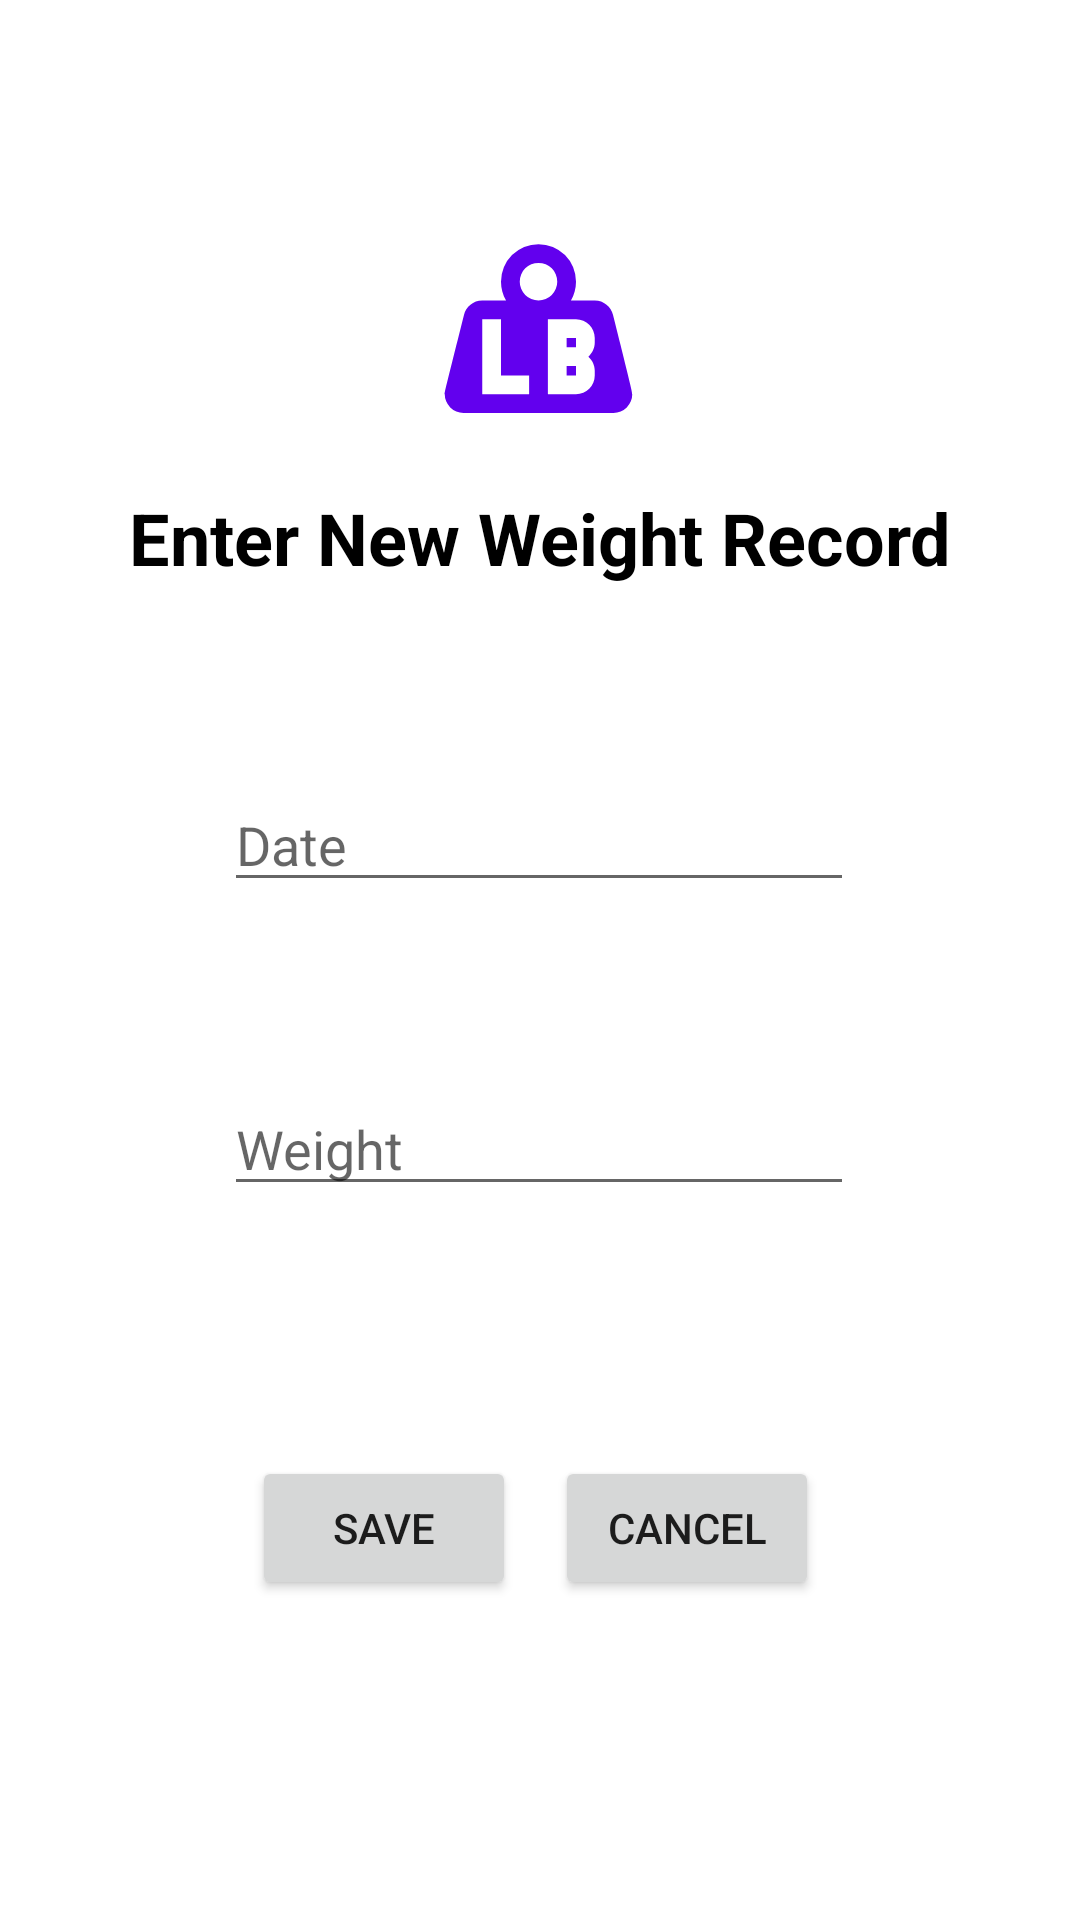

Produce the Android XML layout that renders to this screen, including the resource entries it uses.
<!-- AndroidManifest.xml: application theme Theme.WeightTracker -->
<!-- res/layout/activity_add_record.xml -->
<?xml version="1.0" encoding="utf-8"?>
<androidx.constraintlayout.widget.ConstraintLayout xmlns:android="http://schemas.android.com/apk/res/android"
    xmlns:app="http://schemas.android.com/apk/res-auto"
    xmlns:tools="http://schemas.android.com/tools"
    android:layout_width="match_parent"
    android:layout_height="match_parent"
    android:background="#FFFFFF"
    android:paddingTop="24dp">

    <ImageView
        android:id="@+id/image_alertBox"
        android:layout_width="wrap_content"
        android:layout_height="wrap_content"
        android:layout_marginTop="48dp"
        android:cropToPadding="false"
        app:layout_constraintEnd_toEndOf="parent"
        app:layout_constraintHorizontal_bias="0.498"
        app:layout_constraintStart_toStartOf="parent"
        app:layout_constraintTop_toTopOf="parent"
        app:srcCompat="@drawable/weight_pound_orig" />

    <TextView
        android:id="@+id/popup_title_textView"
        android:layout_width="wrap_content"
        android:layout_height="wrap_content"
        android:layout_marginTop="16dp"
        android:text="@string/add_popup_title"
        android:textColor="@color/black"
        android:textSize="24dp"
        android:textStyle="bold"
        app:layout_constraintEnd_toEndOf="parent"
        app:layout_constraintStart_toStartOf="parent"
        app:layout_constraintTop_toBottomOf="@+id/image_alertBox" />

    <EditText
        android:id="@+id/editTextDate"
        android:layout_width="wrap_content"
        android:layout_height="wrap_content"
        android:layout_marginTop="64dp"
        android:ems="10"
        android:hint="Date"
        android:inputType="date"
        app:layout_constraintEnd_toEndOf="parent"
        app:layout_constraintHorizontal_bias="0.497"
        app:layout_constraintStart_toStartOf="parent"
        app:layout_constraintTop_toBottomOf="@+id/popup_title_textView" />

    <EditText
        android:id="@+id/deleteRecord_editTextWeight"
        android:layout_width="wrap_content"
        android:layout_height="wrap_content"
        android:layout_marginTop="60dp"
        android:ems="10"
        android:hint="Weight"
        android:inputType="numberDecimal"
        app:layout_constraintEnd_toEndOf="parent"
        app:layout_constraintHorizontal_bias="0.497"
        app:layout_constraintStart_toStartOf="parent"
        app:layout_constraintTop_toBottomOf="@+id/editTextDate" />

    <Button
        android:id="@+id/popup_cancelButton"
        android:layout_width="wrap_content"
        android:layout_height="wrap_content"
        android:text="Cancel"
        app:layout_constraintBottom_toBottomOf="parent"
        app:layout_constraintEnd_toEndOf="parent"
        app:layout_constraintHorizontal_bias="0.68"
        app:layout_constraintStart_toStartOf="parent"
        app:layout_constraintTop_toBottomOf="@+id/deleteRecord_editTextWeight"
        app:layout_constraintVertical_bias="0.439"
        android:onClick="cancelButtonClick"/>

    <Button
        android:id="@+id/popup_saveButton"
        android:layout_width="wrap_content"
        android:layout_height="wrap_content"
        android:text="Save"
        app:layout_constraintBottom_toBottomOf="parent"
        app:layout_constraintEnd_toEndOf="parent"
        app:layout_constraintHorizontal_bias="0.309"
        app:layout_constraintStart_toStartOf="parent"
        app:layout_constraintTop_toBottomOf="@+id/deleteRecord_editTextWeight"
        app:layout_constraintVertical_bias="0.439"
        android:onClick="saveButtonClick"/>
</androidx.constraintlayout.widget.ConstraintLayout>
<!-- resources referenced by this layout -->
<resources>
  <color name="black">#FF000000</color>
  <!-- drawable weight_pound_orig (drawable) -->
  <vector xmlns:android="http://schemas.android.com/apk/res/android"
      android:height="75dp"
      android:width="75dp"
      android:viewportWidth="24"
      android:viewportHeight="24">
      <path android:fillColor="@color/purple_500" android:pathData="M12,3A4,4 0 0,1 16,7C16,7.73 15.81,8.41 15.46,9H18C18.95,9 19.75,9.67 19.95,10.56C21.96,18.57 22,18.78 22,19A2,2 0 0,1 20,21H4A2,2 0 0,1 2,19C2,18.78 2.04,18.57 4.05,10.56C4.25,9.67 5.05,9 6,9H8.54C8.19,8.41 8,7.73 8,7A4,4 0 0,1 12,3M12,5A2,2 0 0,0 10,7A2,2 0 0,0 12,9A2,2 0 0,0 14,7A2,2 0 0,0 12,5M6,11V19H11V17H8V11H6M13,11V19H16C17.11,19 18,18.11 18,17V16.5C18,15.93 17.75,15.38 17.32,15C17.75,14.62 18,14.07 18,13.5V13C18,11.89 17.11,11 16,11H13M15,13H16V14H15V13M15,16H16V17H15V16Z" />
  </vector>
  <string name="add_popup_title">Enter New Weight Record</string>
  <style name="Theme.WeightTracker" parent="Theme.MaterialComponents.DayNight.DarkActionBar">
          
          <item name="colorPrimary">@color/purple_500</item>
          <item name="colorPrimaryVariant">@color/purple_700</item>
          <item name="colorOnPrimary">@color/white</item>
          
          <item name="colorSecondary">@color/teal_200</item>
          <item name="colorSecondaryVariant">@color/teal_700</item>
          <item name="colorOnSecondary">@color/black</item>
          
          <item name="android:statusBarColor" tools:targetApi="l">?attr/colorPrimaryVariant</item>
          
      </style>
  <color name="purple_500">#FF6200EE</color>
  <color name="purple_700">#FF3700B3</color>
  <color name="white">#FFFFFFFF</color>
  <color name="teal_200">#FF03DAC5</color>
  <color name="teal_700">#FF018786</color>
</resources>
